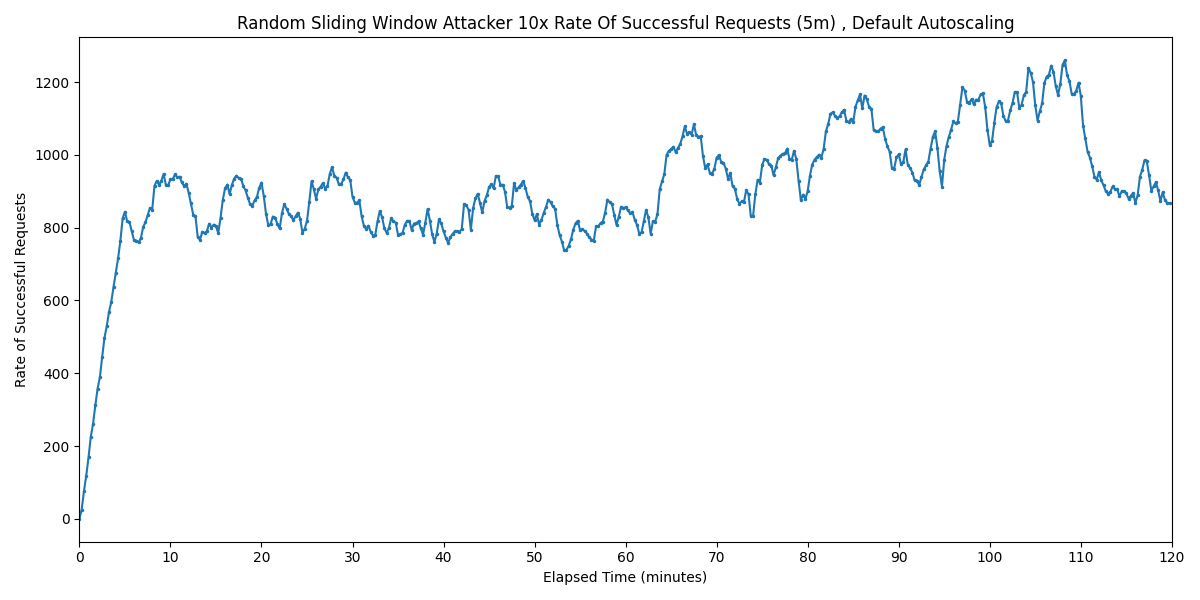

Source data for this figure (header and first rows):
Timestamp, Rate of Successful Requests
2025-03-24 00:10:56.778, 0
2025-03-24 00:11:11.778, 25.26
2025-03-24 00:11:26.778, 75.79
2025-03-24 00:11:41.778, 117.9
2025-03-24 00:11:56.778, 168.4
2025-03-24 00:12:11.778, 224.9
2025-03-24 00:12:26.778, 261.1
2025-03-24 00:12:41.778, 311.6
2025-03-24 00:12:56.778, 357.9
2025-03-24 00:13:11.778, 389.1
2025-03-24 00:13:26.778, 444.1
2025-03-24 00:13:41.778, 496.4
2025-03-24 00:13:56.778, 528.8
2025-03-24 00:14:11.778, 568.6
2025-03-24 00:14:26.778, 595.5
2025-03-24 00:14:41.778, 637.4
2025-03-24 00:14:56.778, 676.5
2025-03-24 00:15:11.778, 715.8
2025-03-24 00:15:26.778, 763.7
2025-03-24 00:15:41.778, 825.6
2025-03-24 00:15:56.778, 843.6
2025-03-24 00:16:11.778, 817
2025-03-24 00:16:26.778, 815.7
2025-03-24 00:16:41.778, 789.4
2025-03-24 00:16:56.778, 765.5
2025-03-24 00:17:11.778, 764.4
2025-03-24 00:17:26.778, 759.3
2025-03-24 00:17:41.778, 771.2
2025-03-24 00:17:56.778, 801.1
2025-03-24 00:18:11.778, 814.5
2025-03-24 00:18:26.778, 834.5
2025-03-24 00:18:41.778, 854.1
2025-03-24 00:18:56.778, 849.6
2025-03-24 00:19:11.778, 915.1
2025-03-24 00:19:26.778, 928.5
2025-03-24 00:19:41.778, 917.4
2025-03-24 00:19:56.778, 928.7
2025-03-24 00:20:11.778, 947.7
2025-03-24 00:20:26.778, 916.7
2025-03-24 00:20:41.778, 917.2
2025-03-24 00:20:56.778, 932.3
2025-03-24 00:21:11.778, 933.3
2025-03-24 00:21:26.778, 946.1
2025-03-24 00:21:41.778, 938.3
2025-03-24 00:21:56.778, 940
2025-03-24 00:22:11.778, 924.3
2025-03-24 00:22:26.778, 913.9
2025-03-24 00:22:41.778, 920.5
2025-03-24 00:22:56.778, 896
2025-03-24 00:23:11.778, 866.3
2025-03-24 00:23:26.778, 835.9
2025-03-24 00:23:41.778, 831
2025-03-24 00:23:56.778, 773.3
2025-03-24 00:24:11.778, 767
2025-03-24 00:24:26.778, 788.7
2025-03-24 00:24:41.778, 785.2
2025-03-24 00:24:56.778, 790
2025-03-24 00:25:11.778, 810.6
2025-03-24 00:25:26.778, 800.3
2025-03-24 00:25:41.778, 808.1
... 420 more rows
